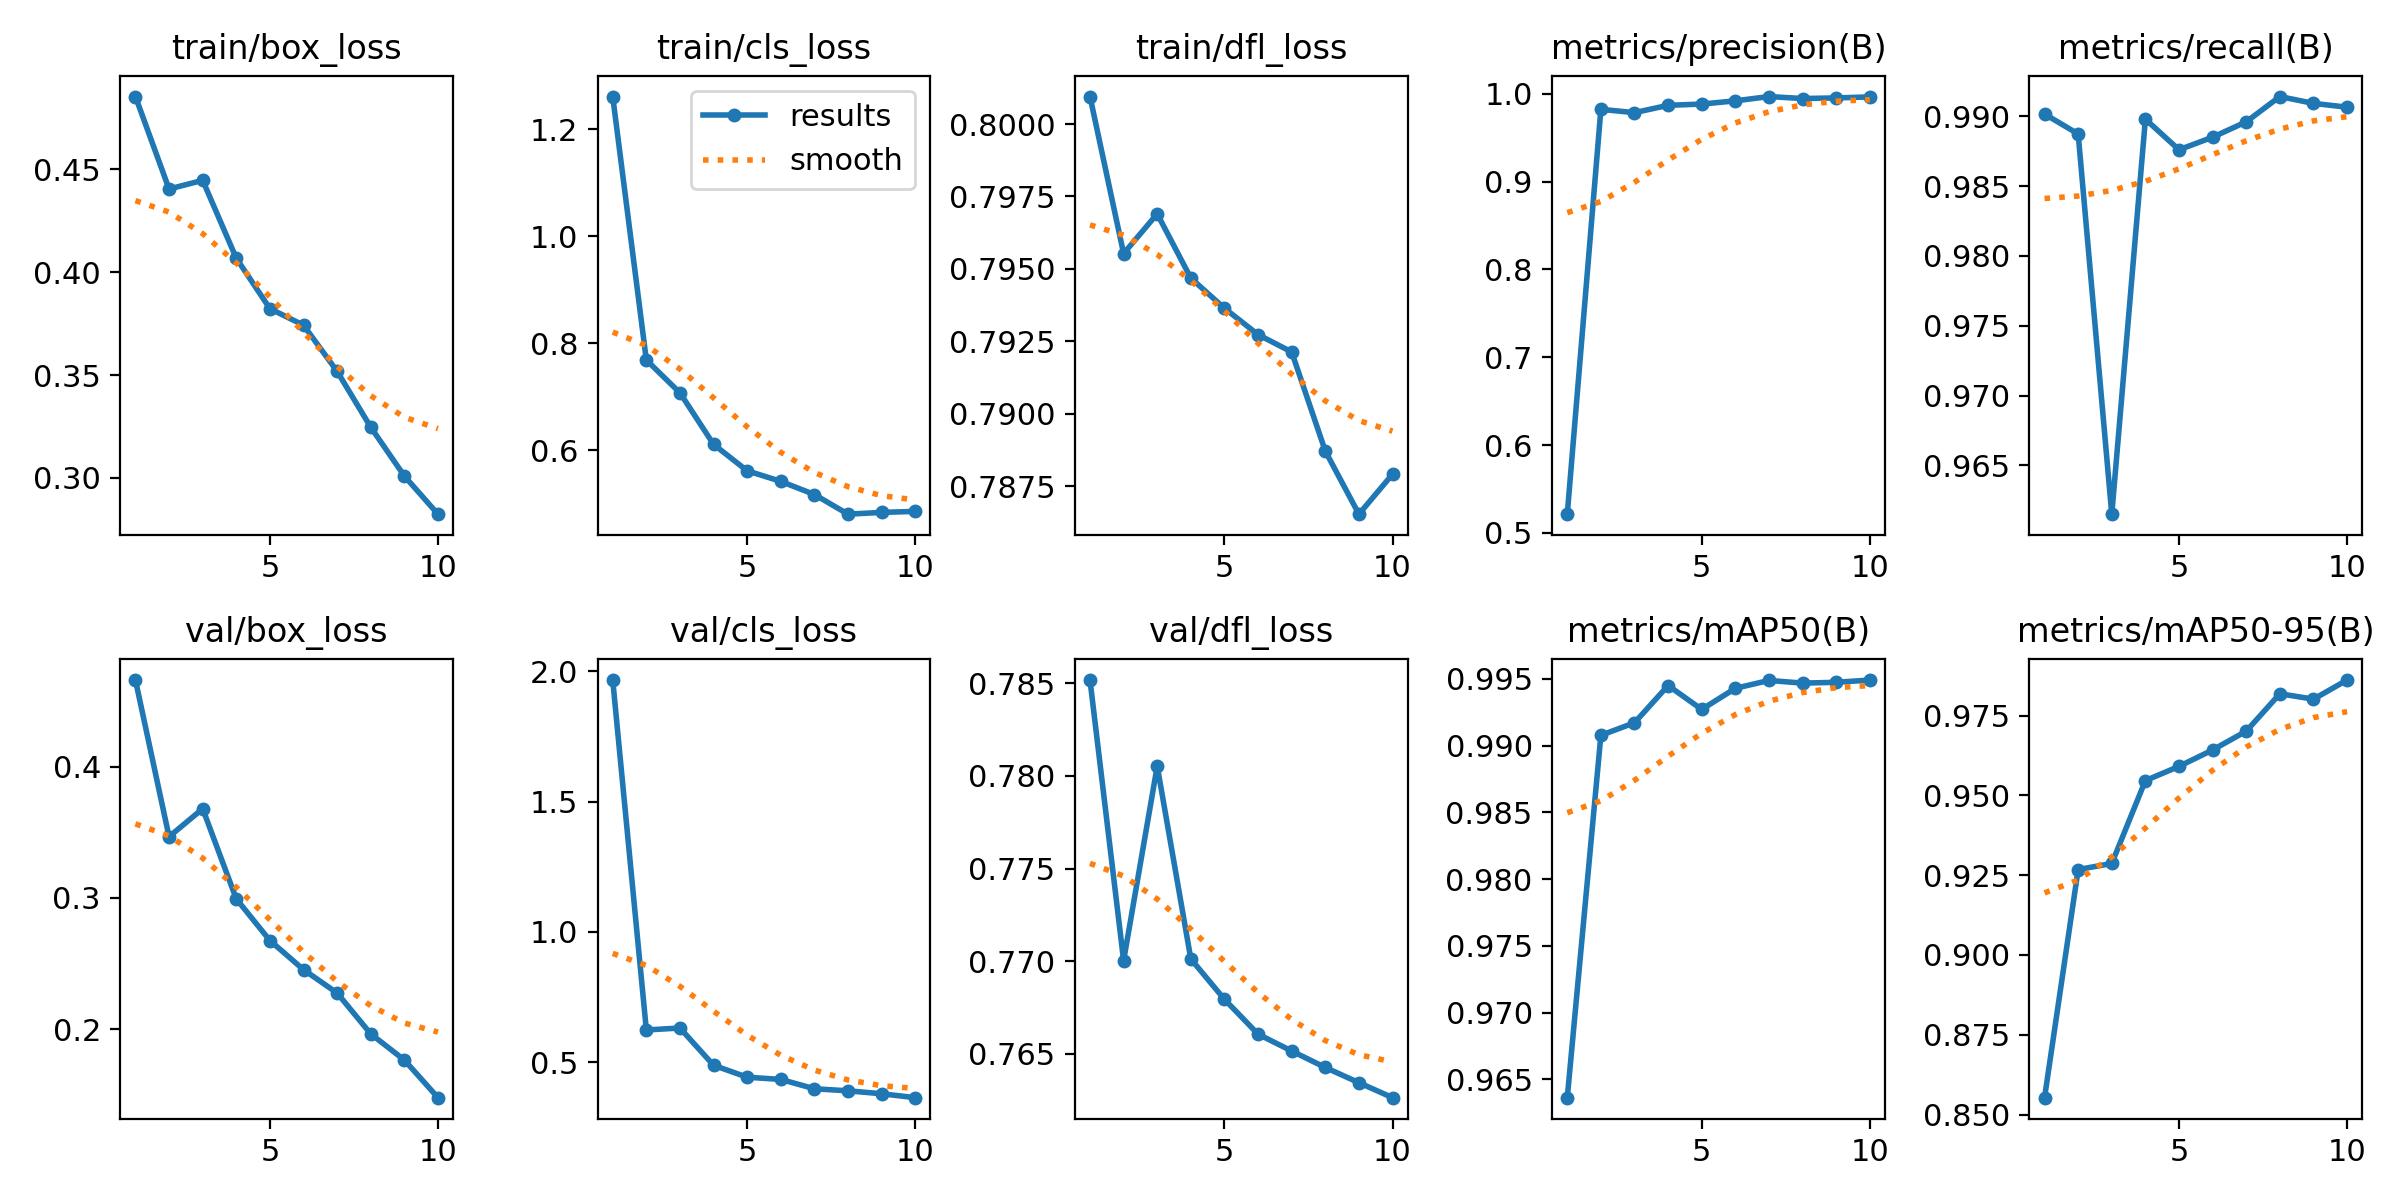

The file beside this chart, header and first rows:
epoch, train/box_loss, train/cls_loss, train/dfl_loss, metrics/precision(B), metrics/recall(B), metrics/mAP50(B), metrics/mAP50-95(B), val/box_loss, val/cls_loss, val/dfl_loss, lr/pg0, lr/pg1, lr/pg2
1, 0.4854, 1.262, 0.801, 0.5212, 0.9902, 0.9636, 0.8553, 0.466, 1.967, 0.7852, 0.0006548, 0.0006548, 0.0006548
2, 0.4404, 0.7689, 0.7955, 0.9824, 0.9887, 0.9908, 0.9268, 0.3466, 0.6234, 0.77, 0.001191, 0.001191, 0.001191
3, 0.4446, 0.7075, 0.7969, 0.9787, 0.9615, 0.9917, 0.9287, 0.3679, 0.6309, 0.7805, 0.001594, 0.001594, 0.001594
4, 0.4068, 0.6111, 0.7947, 0.987, 0.9898, 0.9945, 0.9547, 0.2992, 0.4878, 0.7701, 0.001406, 0.001406, 0.001406
5, 0.3823, 0.5617, 0.7936, 0.9884, 0.9876, 0.9927, 0.9591, 0.2675, 0.442, 0.7679, 0.001208, 0.001208, 0.001208
6, 0.3742, 0.5419, 0.7927, 0.9921, 0.9885, 0.9943, 0.9643, 0.2453, 0.4336, 0.7661, 0.00101, 0.00101, 0.00101
7, 0.3518, 0.5173, 0.7921, 0.997, 0.9896, 0.9949, 0.9701, 0.2275, 0.3977, 0.7651, 0.000812, 0.000812, 0.000812
8, 0.3246, 0.4806, 0.7887, 0.9948, 0.9914, 0.9947, 0.9819, 0.1963, 0.3898, 0.7643, 0.000614, 0.000614, 0.000614
9, 0.3009, 0.4839, 0.7865, 0.9954, 0.9909, 0.9948, 0.9802, 0.1764, 0.3785, 0.7634, 0.000416, 0.000416, 0.000416
10, 0.2823, 0.4858, 0.7879, 0.9966, 0.9907, 0.9949, 0.9862, 0.1477, 0.3635, 0.7626, 0.000218, 0.000218, 0.000218
